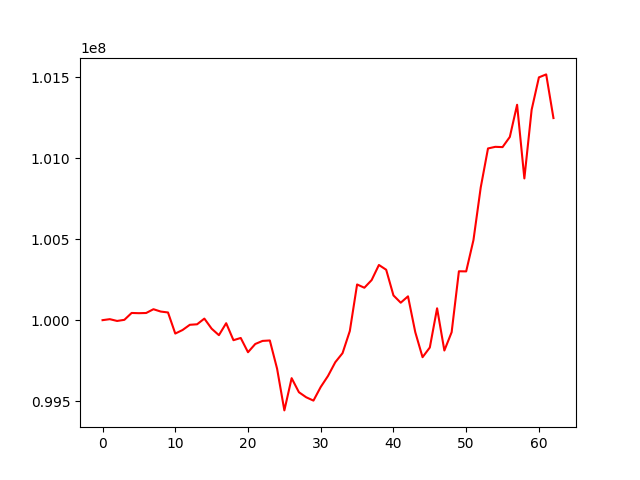

The file beside this chart, header and first rows:
, 0
0, 100000000
1, 100006187
2, 99995122
3, 100002052
4, 100044547
5, 100043120
6, 100044338
7, 100067672
8, 100053190
9, 100047576
10, 99917174
11, 99939097
12, 99971378
13, 99974511
14, 100009653
15, 99947450
16, 99907256
17, 99981256
18, 99876219
19, 99889956
20, 99801806
21, 99852783
22, 99871746
23, 99874475
24, 99699979
25, 99442273
26, 99641498
27, 99554697
28, 99523431
29, 99502837
30, 99587086
31, 99655177
32, 99739941
33, 99796126
34, 99932877
35, 100220659
36, 100200403
37, 100247731
38, 100341113
39, 100311620
40, 100153016
41, 100107911
42, 100147276
43, 99925818
44, 99771088
45, 99831040
46, 100073456
47, 99812441
48, 99925538
49, 100302184
50, 100301478
51, 100494994
52, 100820183
53, 101061287
54, 101071283
55, 101069666
56, 101132453
57, 101331230
58, 100875994
59, 101300377
... 3 more rows
